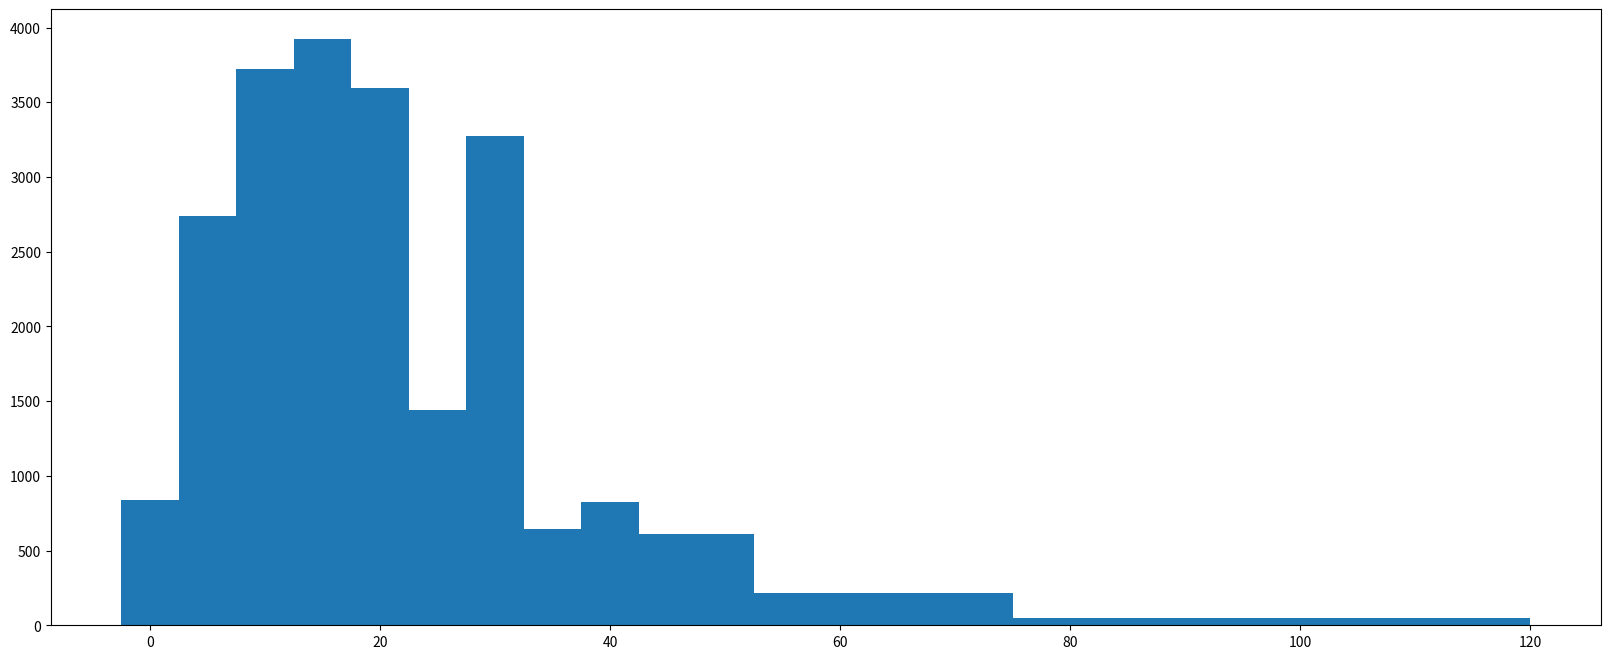

Reproduce this figure in Python. (Note: this script raises an exception after producing the figure.)
# coding=utf-8
from matplotlib import pyplot as plt
from matplotlib import font_manager

interval = [0,5,10,15,20,25,30,35,40,45,60,90]
width = [5,5,5,5,5,5,5,5,5,15,30,60]
quantity = [836,2737,3723,3926,3596,1438,3273,642,824,613,215,47]


print(len(interval),len(width),len(quantity))

#设置图形大小
plt.figure(figsize=(20,8),dpi=80)



plt.bar(interval,quantity,width=width)

#设置x轴的刻度

temp_d = [5]+ width[:-1]
_x = [i-temp_d[interval.index(i)]*0.5 for i in interval]

clear
plt.xticks(_x,interval)

plt.grid(alpha=0.4)
plt.show()
